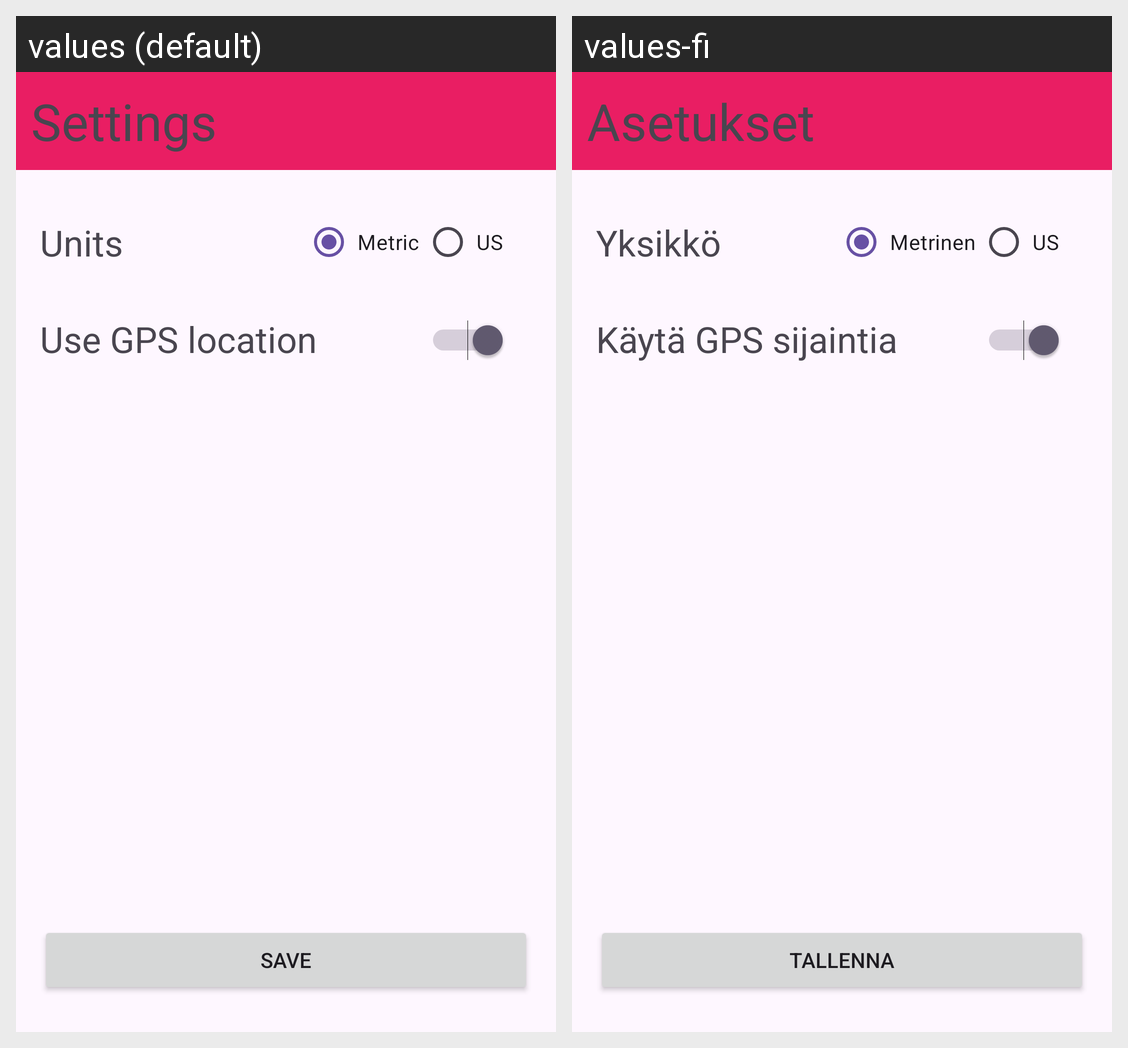

Here is an Android app screen in its default locale and in the app's own translations. Write out the translated-string differences for the strings that appear on this screen.
Android screen res/layout/activity_settings.xml rendered under 2 locales, left to right: values (default), values-fi. Device: Nexus 5 (rendered at 1080×1920; each locale shown at half size, 540×960, under a caption strip naming it); theme Theme.Androidweather.
Strings drawn on this screen, with the default value and each locale's value (text and hints the layout hard-codes, and strings that could not be matched under every locale, appear in the picture but are not listed):

useGPSLocationTextView
  values: Use GPS location
  values-fi: Käytä GPS sijaintia

settingsHeader
  values: Settings
  values-fi: Asetukset

metricsRadioButton
  values: Metric
  values-fi: Metrinen

imperialRadioButton
  values: US
  values-fi: US  [not translated; the default value is used]

unitsRadioGroupTextView
  values: Units
  values-fi: Yksikkö

saveSettingsButton
  values: Save
  values-fi: Tallenna
